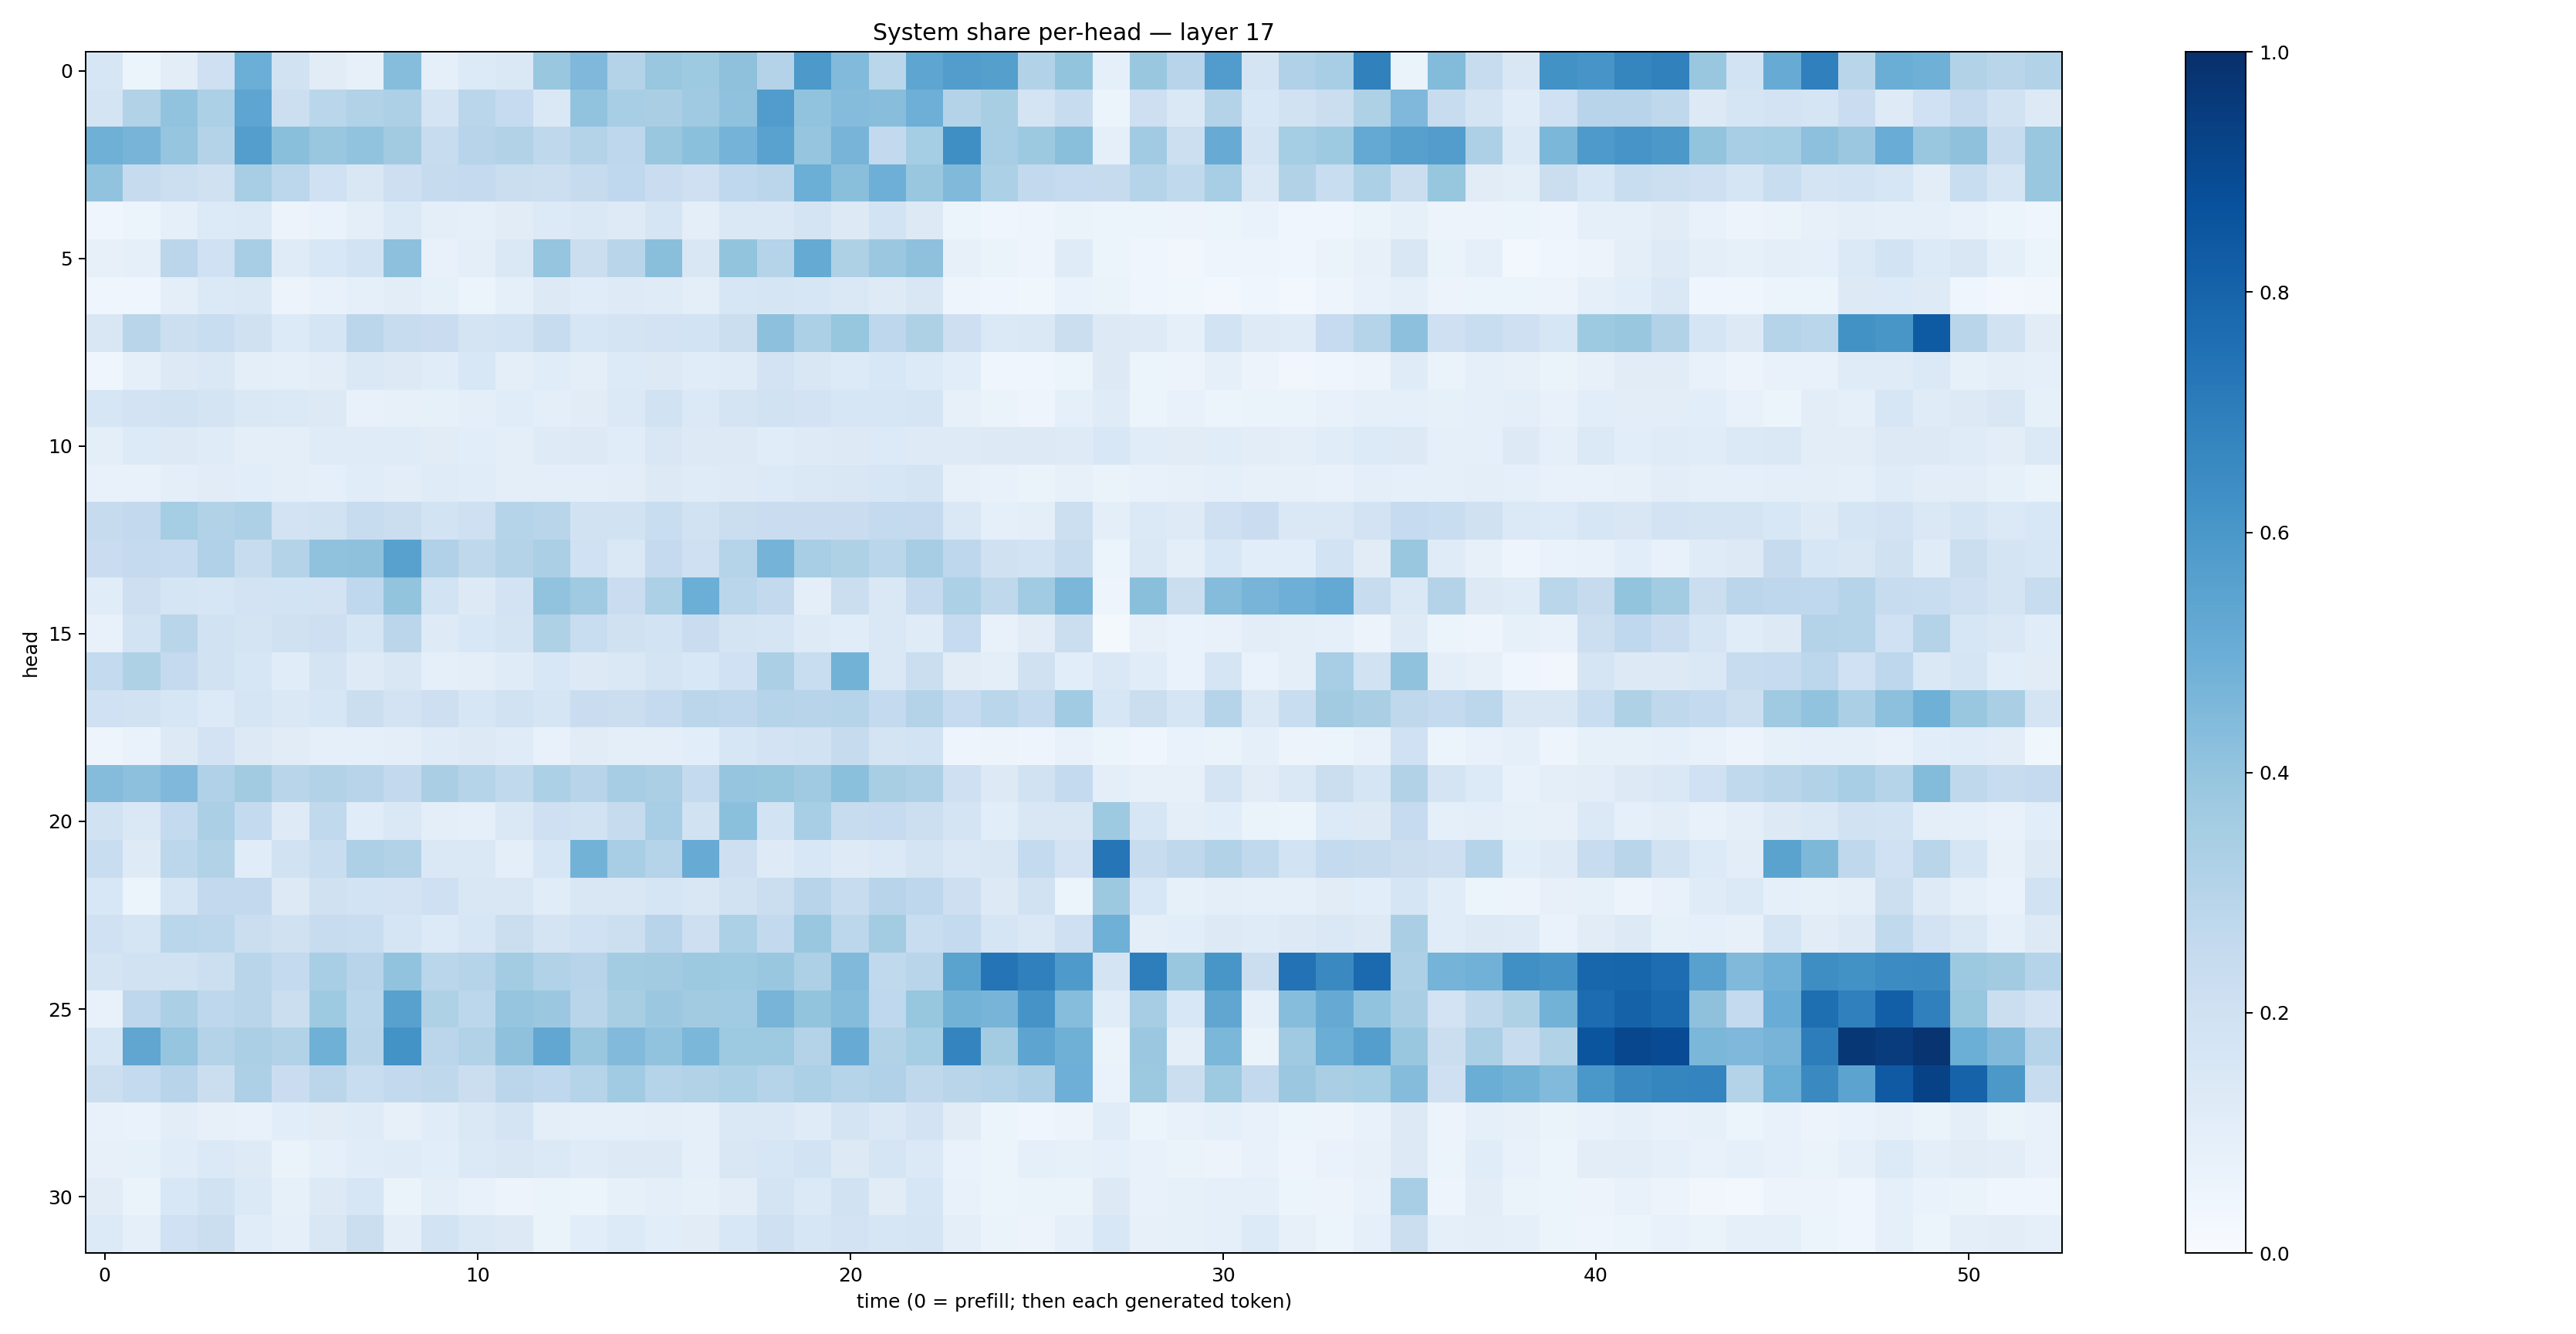

The data file committed next to this chart (first rows):
0.15886264, 0.0532326, 0.104963675, 0.20878617, 0.4975401, 0.19100362, 0.10961892, 0.08049946, 0.43278202, 0.09184243, 0.13536964, 0.14303747, 0.38665226, 0.4529051, 0.30741245, 0.38717058, 0.3715693, 0.41377896, 0.30844185, 0.5929192, 0.44308248, 0.2865642, 0.5380582, 0.57258105
0.1755, 0.3095, 0.405, 0.3307, 0.5367, 0.2156, 0.2875, 0.3158, 0.3268, 0.1795, 0.289, 0.248, 0.1467, 0.4048, 0.3461, 0.3374, 0.3675, 0.4067, 0.5767, 0.4026, 0.4372, 0.4277, 0.495, 0.3048
0.4917, 0.4694, 0.3974, 0.3079, 0.5677, 0.4234, 0.3905, 0.4027, 0.3617, 0.2391, 0.2961, 0.3157, 0.2726, 0.3082, 0.2746, 0.3905, 0.4202, 0.4757, 0.5516, 0.3959, 0.4691, 0.2598, 0.3534, 0.6361
0.404, 0.2444, 0.2149, 0.1958, 0.346, 0.2787, 0.2005, 0.1514, 0.2141, 0.2461, 0.2507, 0.2246, 0.2183, 0.2442, 0.2682, 0.2277, 0.2049, 0.268, 0.2845, 0.4962, 0.4245, 0.4939, 0.3903, 0.4461
0.04161, 0.05375, 0.08776, 0.1331, 0.1402, 0.05584, 0.06939, 0.09876, 0.1405, 0.09515, 0.09298, 0.1096, 0.1333, 0.1419, 0.1222, 0.1664, 0.09526, 0.1441, 0.1464, 0.178, 0.1265, 0.1851, 0.1296, 0.05193
0.08057, 0.08722, 0.2838, 0.2001, 0.3469, 0.1203, 0.1554, 0.1872, 0.4146, 0.07786, 0.0994, 0.1425, 0.3956, 0.2258, 0.2922, 0.4251, 0.1494, 0.3986, 0.3037, 0.5163, 0.3228, 0.3819, 0.4118, 0.07943
0.03954, 0.04118, 0.09983, 0.1378, 0.1429, 0.05525, 0.07341, 0.09008, 0.1049, 0.08565, 0.05983, 0.08732, 0.1276, 0.1166, 0.1217, 0.1194, 0.09814, 0.1581, 0.1667, 0.1619, 0.1444, 0.1225, 0.1517, 0.05006
0.1522, 0.2899, 0.2165, 0.2338, 0.1981, 0.1336, 0.1693, 0.2844, 0.2383, 0.2294, 0.1732, 0.1873, 0.2355, 0.1588, 0.1789, 0.1821, 0.1866, 0.2266, 0.4168, 0.3293, 0.3945, 0.2755, 0.324, 0.211
0.04526, 0.08768, 0.1315, 0.1475, 0.09759, 0.08798, 0.1017, 0.1435, 0.1324, 0.1162, 0.1526, 0.1003, 0.1137, 0.1005, 0.1346, 0.1288, 0.1162, 0.1176, 0.1815, 0.1514, 0.1353, 0.1535, 0.136, 0.1075
0.1605, 0.1811, 0.1937, 0.1756, 0.1415, 0.1397, 0.1287, 0.074, 0.08147, 0.08355, 0.09731, 0.1137, 0.09633, 0.1118, 0.1397, 0.1891, 0.1403, 0.1779, 0.1899, 0.1826, 0.1609, 0.1582, 0.1641, 0.07886
0.0983, 0.1339, 0.1282, 0.1199, 0.09829, 0.09747, 0.12, 0.1173, 0.12, 0.1119, 0.1085, 0.1015, 0.1211, 0.1253, 0.1143, 0.1514, 0.1285, 0.1263, 0.116, 0.124, 0.1305, 0.1337, 0.1228, 0.1212
0.07716, 0.07456, 0.09622, 0.1124, 0.1093, 0.09827, 0.09203, 0.1168, 0.1034, 0.1187, 0.1169, 0.09867, 0.09419, 0.09812, 0.1042, 0.1327, 0.1189, 0.1232, 0.1348, 0.1433, 0.1513, 0.1627, 0.1761, 0.07851
0.2443, 0.2615, 0.3539, 0.3123, 0.3272, 0.1834, 0.19, 0.2378, 0.2233, 0.1839, 0.2071, 0.298, 0.2913, 0.1949, 0.193, 0.2315, 0.1923, 0.2224, 0.2284, 0.2303, 0.2268, 0.2554, 0.2526, 0.1458
0.23, 0.2506, 0.2463, 0.3168, 0.2372, 0.3077, 0.4073, 0.4123, 0.5561, 0.3187, 0.2721, 0.3079, 0.3356, 0.2027, 0.1459, 0.2502, 0.2097, 0.3023, 0.4739, 0.3453, 0.321, 0.2867, 0.3505, 0.2761
0.117, 0.2127, 0.1717, 0.1564, 0.1822, 0.1839, 0.1814, 0.2681, 0.3993, 0.1863, 0.1289, 0.1833, 0.4053, 0.3699, 0.2279, 0.3316, 0.497, 0.2866, 0.2601, 0.0941, 0.2198, 0.1453, 0.2502, 0.3308
0.0754, 0.1864, 0.2905, 0.1918, 0.1789, 0.1974, 0.2116, 0.1677, 0.2849, 0.1246, 0.1537, 0.1772, 0.3215, 0.2316, 0.1969, 0.1857, 0.2281, 0.1758, 0.1667, 0.1238, 0.115, 0.1452, 0.1203, 0.2463
0.2548, 0.3213, 0.2504, 0.19, 0.1575, 0.114, 0.1758, 0.1228, 0.1521, 0.09122, 0.09475, 0.1195, 0.1558, 0.1313, 0.1465, 0.1773, 0.1534, 0.2014, 0.3334, 0.2305, 0.4797, 0.1476, 0.2256, 0.1119
0.2026, 0.19, 0.1616, 0.1358, 0.1703, 0.1483, 0.1606, 0.2216, 0.183, 0.214, 0.1608, 0.1914, 0.1685, 0.2293, 0.2231, 0.2536, 0.2818, 0.274, 0.2982, 0.2965, 0.3004, 0.2555, 0.3067, 0.2493
0.04879, 0.0668, 0.1274, 0.1807, 0.1276, 0.11, 0.08604, 0.08644, 0.0981, 0.1201, 0.126, 0.1202, 0.07777, 0.113, 0.1014, 0.09743, 0.108, 0.157, 0.1798, 0.1908, 0.2458, 0.1754, 0.1863, 0.05075
0.4364, 0.4153, 0.4523, 0.3202, 0.3622, 0.2924, 0.314, 0.2953, 0.2608, 0.3373, 0.2982, 0.2633, 0.3287, 0.2942, 0.3478, 0.3333, 0.2549, 0.3955, 0.3923, 0.3684, 0.4213, 0.3423, 0.3268, 0.2103
0.1886, 0.1483, 0.254, 0.3332, 0.2546, 0.122, 0.2625, 0.1152, 0.1426, 0.101, 0.09204, 0.1474, 0.2102, 0.1889, 0.2459, 0.347, 0.1935, 0.4196, 0.1844, 0.3475, 0.2344, 0.2461, 0.2164, 0.1744
0.2318, 0.1237, 0.2786, 0.3135, 0.1151, 0.1918, 0.2316, 0.3254, 0.3106, 0.1466, 0.1411, 0.1008, 0.1578, 0.4801, 0.3473, 0.3026, 0.5106, 0.2121, 0.1226, 0.1552, 0.1214, 0.1383, 0.1751, 0.1421
0.1549, 0.06047, 0.1712, 0.2606, 0.2579, 0.1261, 0.199, 0.1854, 0.1809, 0.2059, 0.15, 0.1495, 0.1135, 0.1507, 0.1487, 0.1707, 0.1503, 0.1887, 0.2211, 0.2954, 0.2384, 0.2935, 0.2749, 0.2123
0.2003, 0.1716, 0.2854, 0.2809, 0.2261, 0.1961, 0.2408, 0.2306, 0.1675, 0.1363, 0.1616, 0.2191, 0.1787, 0.2015, 0.2186, 0.2963, 0.2119, 0.3301, 0.2611, 0.3892, 0.2805, 0.3575, 0.2336, 0.2565
0.1775, 0.1952, 0.195, 0.2168, 0.2907, 0.2543, 0.3448, 0.2939, 0.4038, 0.2863, 0.3034, 0.3572, 0.316, 0.296, 0.3567, 0.3598, 0.3751, 0.372, 0.3832, 0.3265, 0.4489, 0.2621, 0.2921, 0.5508
0.07797, 0.2762, 0.3338, 0.2769, 0.2927, 0.2219, 0.374, 0.2877, 0.5585, 0.3223, 0.2807, 0.3959, 0.3813, 0.2908, 0.3401, 0.3824, 0.3609, 0.3662, 0.4706, 0.3988, 0.4349, 0.268, 0.391, 0.4782
0.158, 0.5333, 0.3968, 0.3063, 0.3355, 0.3125, 0.4912, 0.2915, 0.6209, 0.283, 0.3139, 0.4134, 0.5295, 0.384, 0.4424, 0.4057, 0.4575, 0.3741, 0.3718, 0.3083, 0.5085, 0.3103, 0.3541, 0.6742
0.2177, 0.2569, 0.2959, 0.2216, 0.3257, 0.2269, 0.2821, 0.2312, 0.2587, 0.2708, 0.2223, 0.2827, 0.2683, 0.3004, 0.366, 0.3045, 0.3143, 0.331, 0.3033, 0.331, 0.3031, 0.3172, 0.2708, 0.291
0.07425, 0.06646, 0.1048, 0.0794, 0.07331, 0.106, 0.1108, 0.1172, 0.08168, 0.1154, 0.1413, 0.1768, 0.1012, 0.08628, 0.08975, 0.09454, 0.08632, 0.1408, 0.1415, 0.1194, 0.1742, 0.1427, 0.1823, 0.1127
0.07884, 0.08282, 0.1136, 0.1392, 0.1215, 0.06457, 0.08747, 0.1153, 0.1187, 0.1077, 0.1375, 0.1489, 0.1396, 0.1179, 0.1315, 0.13, 0.09276, 0.1503, 0.1621, 0.1852, 0.1293, 0.1717, 0.1378, 0.0686
0.1129, 0.06609, 0.1561, 0.1932, 0.1368, 0.08358, 0.1323, 0.1573, 0.06326, 0.1004, 0.07443, 0.05569, 0.06359, 0.05928, 0.08398, 0.1006, 0.08206, 0.1025, 0.1777, 0.1395, 0.1898, 0.1111, 0.1575, 0.07324
0.1336, 0.08805, 0.2004, 0.2205, 0.1152, 0.09299, 0.1506, 0.2225, 0.09911, 0.1856, 0.142, 0.1281, 0.06455, 0.1061, 0.1346, 0.1056, 0.1124, 0.1556, 0.21, 0.1589, 0.1804, 0.159, 0.165, 0.09402
